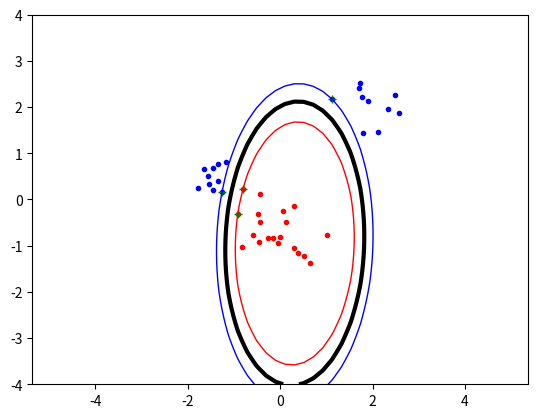

Write Python code to recreate this figure.
import numpy, random, math
from scipy.optimize import minimize
import matplotlib.pyplot as plt
import sys

#kernel function
'''def kernel(x, y):
    return numpy.dot(x,y)'''

#polynomial kernels
def kernel(x, y):
    rtn = (numpy.dot(x, y) + 1) ** 2
    return rtn

#RBF kernels
'''def kernel(x, y):
    sigma = 10
    mod = numpy.dot((x-y), (x-y))
    return math.exp(-1/(2*sigma)*mod)'''

#Implement the function objective
numpy.random.seed(100)
classA = numpy.concatenate((numpy.random.randn(10,2)*0.5+[2,2], numpy.random.randn(10,2)*0.2+[-1.5,0.5]))
classB = numpy.random.randn(20,2)*0.5+[0.0,-0.5]
#classA = numpy.concatenate((numpy.random.randn(10,2)*0.2+[1.5,0.5], numpy.random.randn(10,2)*0.2+[-1.5,0.5]))
#classB = numpy.random.randn(20,2)*0.2+[0.0,-0.5]
inputs = numpy.concatenate((classA,classB))
targets = numpy.concatenate((numpy.ones(classA.shape[0]), -numpy.ones(classB.shape[0])))
N = inputs.shape[0]#Numberofrows(samples)
permute = list(range(N))
random.shuffle(permute)
inputs = inputs[permute, :]
targets = targets[permute]

x = inputs
t = targets
P = [ [ 0 for i in range(N) ] for j in range(N) ]

for i in range(len(x)):
    for j in range(len(x)):
        K = kernel(x[i], x[j])
        P[i][j] = t[i]*t[j]*K


def objective(alpha):
    alpha_P = numpy.dot(alpha, P)
    alpha_P_alpha_slash = numpy.dot(alpha_P, numpy.transpose(alpha))
    return 1/2*alpha_P_alpha_slash-sum(alpha)


#Implement the function zerofun
def zerofun(alpha):
    return numpy.dot(alpha, t)


#Call minimize
start = numpy.zeros(N)
C = 20
#B = [(0, C) for b in range(N)]
B = [(0, None) for b in range(N)]
XC = {'type': 'eq', 'fun': zerofun}
ret = minimize(objective, start, bounds=B, constraints=XC)
alpha = ret['x']

#Extract the non-zero alpha values
alpha_greater_than_0 = list()
support_vectors = list()
sv_target = list()
for i in range(len(alpha)):
    if alpha[i] > 1e-5:
        alpha_greater_than_0.append(alpha[i])
        support_vectors.append(x[i])
        sv_target.append(t[i])
print(alpha_greater_than_0)
print(support_vectors)
print(sv_target)

#Calculate the b value using equation (7)
if (len(alpha_greater_than_0) == 0):
    print("cannot find support vectors")
    sys.exit()
s = support_vectors[0]
t_s = sv_target[0]
b_temp = 0
for i in range(N):
    b_temp = b_temp + alpha[i]*t[i]*kernel(s, x[i])
b = b_temp - t_s


#Implement the indicator function
def indicator(x1, y1):
    ind_temp = 0
    for i in range(N):
        ind_temp = ind_temp + alpha[i] * t[i] * kernel([x1, y1], x[i])
    return ind_temp-b


#plot
plt.plot([p[0] for p in classA], [p[1] for p in classA], 'b.')
plt.plot([p[0] for p in classB], [p[1] for p in classB], 'r.')
plt.axis('equal')#Forcesamescaleonbothaxes

#plot support vectors
plt.plot([p[0] for p in support_vectors], [p[1] for p in support_vectors], 'g+')


xgrid=numpy.linspace(-5,5)
ygrid=numpy.linspace(-4,4)
grid=numpy.array([[indicator(x,y) for x in xgrid] for y in ygrid])
plt.contour(xgrid,ygrid,grid, (-1.0,0.0,1.0), colors=('red', 'black', 'blue'), linewidths=(1,3,1))

plt.savefig('svmplot.pdf')#Saveacopyinafile
#plt.title("C="+str(C))
plt.show()#Showtheplotonthescreen